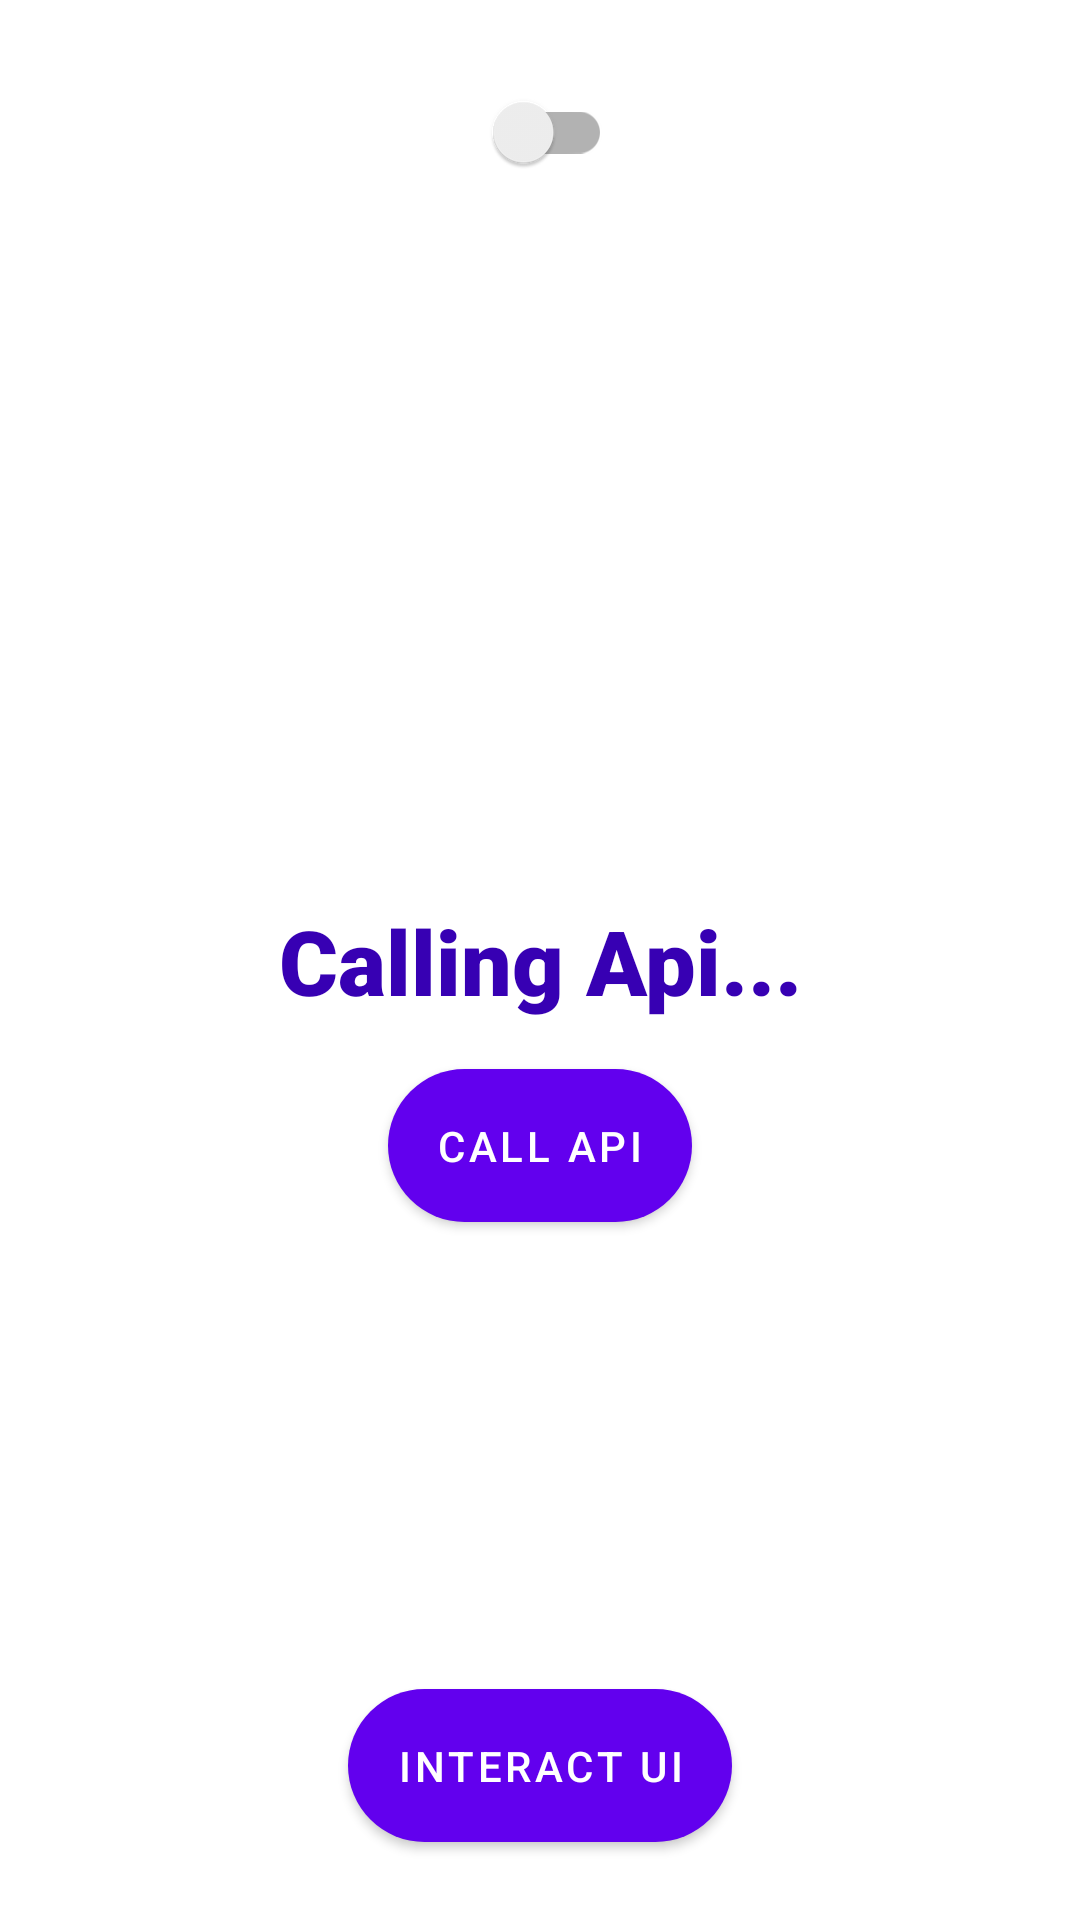

Android layout source for this screen:
<!-- AndroidManifest.xml: application theme Theme.DemoImprovingPerformanceAndroid -->
<!-- res/layout/activity_multiple_thread.xml -->
<?xml version="1.0" encoding="utf-8"?>
<androidx.constraintlayout.widget.ConstraintLayout
    xmlns:android="http://schemas.android.com/apk/res/android"
    xmlns:tools="http://schemas.android.com/tools"
    xmlns:app="http://schemas.android.com/apk/res-auto"
    android:layout_width="match_parent"
    android:layout_height="match_parent"
    tools:context=".MultipleThread">

    <com.google.android.material.textview.MaterialTextView
        android:id="@+id/main_text"
        android:layout_width="wrap_content"
        android:text="Calling Api..."
        android:textSize="30sp"
        app:layout_constraintStart_toStartOf="parent"
        app:layout_constraintEnd_toEndOf="parent"
        app:layout_constraintTop_toTopOf="parent"
        app:layout_constraintBottom_toBottomOf="parent"
        android:textColor="@color/purple_700"
        android:fontFamily="sans-serif-black"
        android:layout_height="wrap_content"/>

    <com.google.android.material.button.MaterialButton
        android:id="@+id/btn_call_api"
        android:paddingVertical="16dp"
        app:cornerRadius="50dp"
        android:layout_marginBottom="20dp"
        android:text="Call API"
        android:layout_marginTop="10dp"
        app:layout_constraintTop_toBottomOf="@id/main_text"
        app:layout_constraintEnd_toEndOf="parent"
        app:layout_constraintStart_toStartOf="parent"
        android:layout_width="wrap_content"
        android:layout_height="wrap_content"/>

    <com.google.android.material.button.MaterialButton
        android:id="@+id/btn_interact_api"
        android:paddingVertical="16dp"
        app:cornerRadius="50dp"
        android:layout_marginBottom="20dp"
        android:text="Interact UI"
        app:layout_constraintBottom_toBottomOf="parent"
        app:layout_constraintEnd_toEndOf="parent"
        app:layout_constraintStart_toStartOf="parent"
        android:layout_width="wrap_content"
        android:layout_height="wrap_content"/>

    <androidx.appcompat.widget.SwitchCompat
        android:id="@+id/toggle"
        android:layout_marginTop="20dp"
        app:layout_constraintTop_toTopOf="parent"
        app:layout_constraintStart_toStartOf="parent"
        app:layout_constraintEnd_toEndOf="parent"
        android:layout_width="wrap_content"
        android:layout_height="wrap_content"/>

  </androidx.constraintlayout.widget.ConstraintLayout>
<!-- resources referenced by this layout -->
<resources>
  <style name="Theme.DemoImprovingPerformanceAndroid" parent="Theme.MaterialComponents.DayNight.NoActionBar">
          
          <item name="colorPrimary">@color/purple_500</item>
          <item name="colorPrimaryVariant">@color/purple_700</item>
          <item name="colorOnPrimary">@color/white</item>
          
          <item name="colorSecondary">@color/teal_200</item>
          <item name="colorSecondaryVariant">@color/teal_700</item>
          <item name="colorOnSecondary">@color/black</item>
          
          <item name="android:statusBarColor" tools:targetApi="l">?attr/colorPrimaryVariant</item>
          
      </style>
  <!-- not gathered from this repository: default colours our renderer supplied (Android Studio template values) -->
  <color name="purple_500">#FF6200EE</color>
  <color name="purple_700">#FF3700B3</color>
  <color name="teal_200">#FF03DAC5</color>
  <color name="teal_700">#FF018786</color>
  <color name="black">#FF000000</color>
  <color name="white">#FFFFFFFF</color>
</resources>
